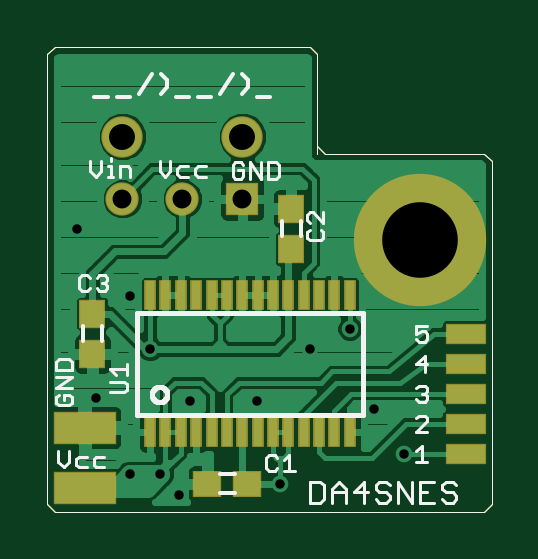
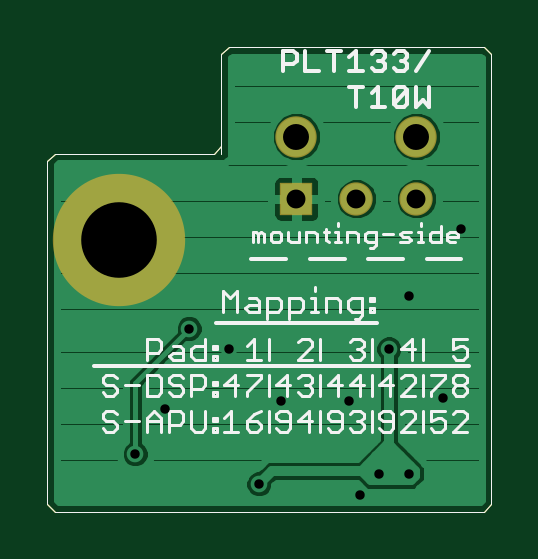
Circuit board: 8 layer files. Board 18.8 x 19.7 mm.
- bottom_copper: digAudio-PLT133.GBL (12072 bytes)
- bottom_silk: digAudio-PLT133.GBO (13604 bytes)
- bottom_mask: digAudio-PLT133.GBS (659 bytes)
- outline: digAudio-PLT133.GKO (433 bytes)
- top_copper: digAudio-PLT133.GTL (26127 bytes)
- top_silk: digAudio-PLT133.GTO (9387 bytes)
- top_mask: digAudio-PLT133.GTS (1675 bytes)
- drill: digAudio-PLT133.XLN (291 bytes)

=== bottom_copper: digAudio-PLT133.GBL (12072 bytes, source omitted) ===
=== bottom_silk: digAudio-PLT133.GBO (13604 bytes, source omitted) ===
=== bottom_mask: digAudio-PLT133.GBS ===
G75*
%MOIN*%
%OFA0B0*%
%FSLAX25Y25*%
%IPPOS*%
%LPD*%
%AMOC8*
5,1,8,0,0,1.08239X$1,22.5*
%
%ADD10C,0.00000*%
%ADD11R,0.05550X0.05550*%
%ADD12C,0.05550*%
%ADD13C,0.06896*%
%ADD14C,0.22054*%
D10*
X0004100Y0003487D02*
X0005350Y0002238D01*
X0076913Y0002238D01*
X0078163Y0003487D01*
X0078163Y0060675D01*
X0076913Y0061925D01*
X0050350Y0061925D01*
X0049100Y0063175D01*
X0049100Y0061925D01*
X0049100Y0063175D02*
X0049100Y0078488D01*
X0047850Y0079738D01*
X0005350Y0079738D01*
X0004100Y0078488D01*
X0004100Y0003487D01*
D11*
X0036600Y0054425D03*
D12*
X0026600Y0054425D03*
X0016600Y0054425D03*
D13*
X0016600Y0064779D03*
X0036600Y0064779D03*
D14*
X0066167Y0047555D03*
M02*

=== outline: digAudio-PLT133.GKO ===
G75*
%MOIN*%
%OFA0B0*%
%FSLAX25Y25*%
%IPPOS*%
%LPD*%
%AMOC8*
5,1,8,0,0,1.08239X$1,22.5*
%
%ADD10C,0.00000*%
D10*
X0004100Y0003487D02*
X0005350Y0002238D01*
X0076913Y0002238D01*
X0078163Y0003487D01*
X0078163Y0060675D01*
X0076913Y0061925D01*
X0050350Y0061925D01*
X0049100Y0063175D01*
X0049100Y0061925D01*
X0049100Y0063175D02*
X0049100Y0078488D01*
X0047850Y0079738D01*
X0005350Y0079738D01*
X0004100Y0078488D01*
X0004100Y0003487D01*
M02*

=== top_copper: digAudio-PLT133.GTL (26127 bytes, source omitted) ===
=== top_silk: digAudio-PLT133.GTO (9387 bytes, source omitted) ===
=== top_mask: digAudio-PLT133.GTS ===
G75*
%MOIN*%
%OFA0B0*%
%FSLAX25Y25*%
%IPPOS*%
%LPD*%
%AMOC8*
5,1,8,0,0,1.08239X$1,22.5*
%
%ADD10C,0.00000*%
%ADD11R,0.10400X0.05400*%
%ADD12R,0.01975X0.05124*%
%ADD13R,0.04731X0.04337*%
%ADD14R,0.04337X0.04731*%
%ADD15R,0.06699X0.03550*%
%ADD16R,0.05550X0.05550*%
%ADD17C,0.05550*%
%ADD18C,0.06896*%
%ADD19C,0.22054*%
D10*
X0004100Y0003487D02*
X0005350Y0002238D01*
X0076913Y0002238D01*
X0078163Y0003487D01*
X0078163Y0060675D01*
X0076913Y0061925D01*
X0050350Y0061925D01*
X0049100Y0063175D01*
X0049100Y0061925D01*
X0049100Y0063175D02*
X0049100Y0078488D01*
X0047850Y0079738D01*
X0005350Y0079738D01*
X0004100Y0078488D01*
X0004100Y0003487D01*
D11*
X0010350Y0006300D03*
X0010350Y0016300D03*
D12*
X0021216Y0015508D03*
X0023775Y0015508D03*
X0026334Y0015508D03*
X0028893Y0015508D03*
X0031452Y0015508D03*
X0034011Y0015508D03*
X0036570Y0015508D03*
X0039130Y0015508D03*
X0041689Y0015508D03*
X0044248Y0015508D03*
X0046807Y0015508D03*
X0049366Y0015508D03*
X0051925Y0015508D03*
X0054484Y0015508D03*
X0054484Y0038342D03*
X0051925Y0038342D03*
X0049366Y0038342D03*
X0046807Y0038342D03*
X0044248Y0038342D03*
X0041689Y0038342D03*
X0039130Y0038342D03*
X0036570Y0038342D03*
X0034011Y0038342D03*
X0031452Y0038342D03*
X0028893Y0038342D03*
X0026334Y0038342D03*
X0023775Y0038342D03*
X0021216Y0038342D03*
D13*
X0030754Y0006925D03*
X0037446Y0006925D03*
D14*
X0011600Y0028579D03*
X0011600Y0035271D03*
X0044725Y0046079D03*
X0044725Y0052771D03*
D15*
X0073788Y0031925D03*
X0073788Y0026925D03*
X0073788Y0021925D03*
X0073788Y0016925D03*
X0073788Y0011925D03*
D16*
X0036600Y0054425D03*
D17*
X0026600Y0054425D03*
X0016600Y0054425D03*
D18*
X0016600Y0064779D03*
X0036600Y0064779D03*
D19*
X0066167Y0047555D03*
M02*

=== drill: digAudio-PLT133.XLN ===
%
M48
M72
T01C0.0157
T02C0.0315
T03C0.0433
T04C0.1260
%
T01
X3910Y2068
X2785Y2068
X1785Y3818
X910Y4943
X1223Y2130
X4785Y2943
X2598Y505
X5848Y1943
X1785Y849
X2285Y849
X4285Y693
X2122Y2943
X6348Y1193
X5448Y3279
T02
X3660Y5443
X2660Y5443
X1660Y5443
T03
X1660Y6478
X3660Y6478
T04
X6617Y4755
M30
